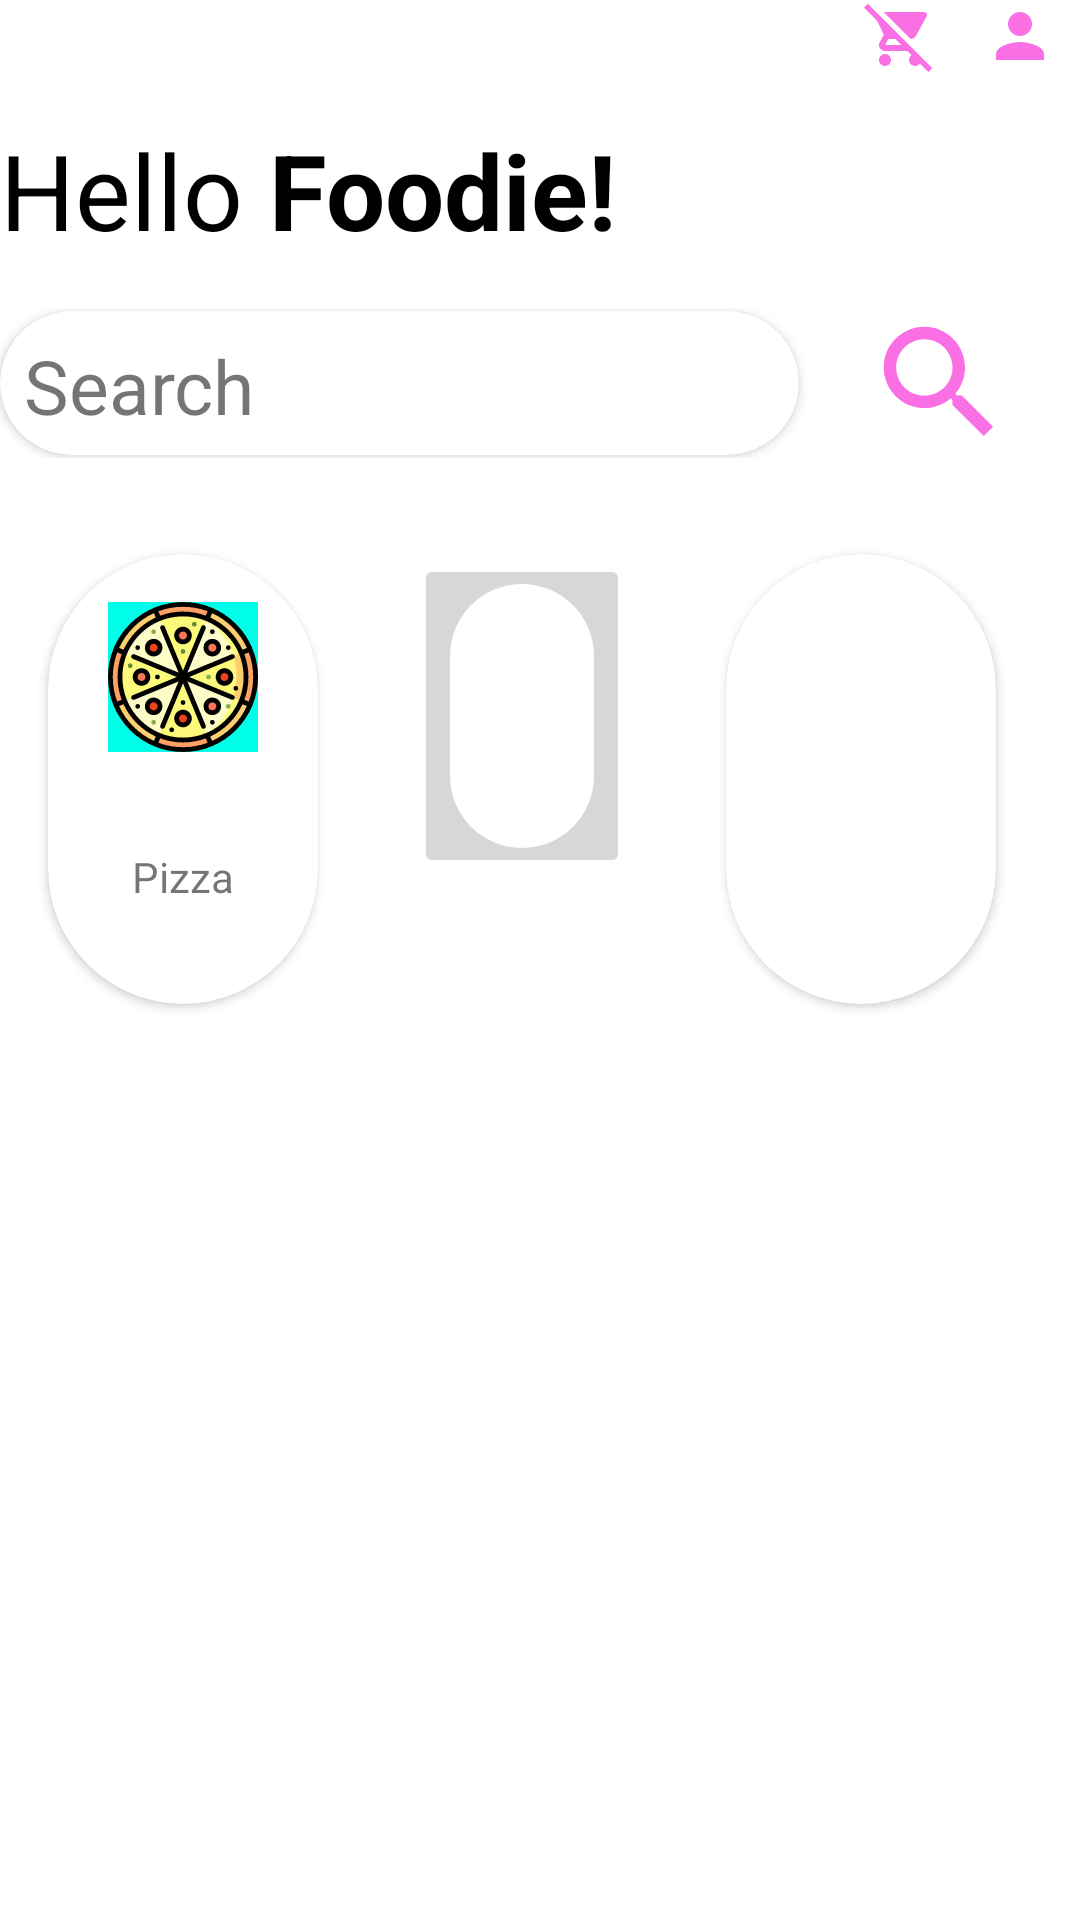

Layout XML and referenced resources for this Android screen:
<!-- AndroidManifest.xml: application theme Theme.App0 -->
<!-- res/layout/activity_activity3i.xml -->
<?xml version="1.0" encoding="utf-8"?>
<LinearLayout xmlns:android="http://schemas.android.com/apk/res/android"
    xmlns:app="http://schemas.android.com/apk/res-auto"
    xmlns:tools="http://schemas.android.com/tools"
    android:layout_width="match_parent"
    android:layout_height="match_parent"
    android:orientation="vertical"
    android:layout_margin="@dimen/margin_medium"
    tools:context=".Activity3i">

    <LinearLayout
        android:layout_width="wrap_content"
        android:layout_height="wrap_content"
        android:orientation="horizontal"
        android:layout_gravity="end">

        <ImageView
            android:layout_width="wrap_content"
            android:layout_height="wrap_content"
            android:src="@drawable/ic_cart"
            android:layout_marginHorizontal="@dimen/margin_small"
            android:layout_marginLeft="@dimen/margin_max_large"/>
        <ImageView
            android:layout_width="wrap_content"
            android:layout_height="wrap_content"
            android:src="@drawable/ic_person"
            android:layout_marginHorizontal="@dimen/margin_small"
            android:layout_gravity="center"/>

    </LinearLayout>
    <LinearLayout
        android:layout_width="match_parent"
        android:layout_height="wrap_content"
        android:layout_marginTop="@dimen/margin_medium">
        <TextView
            android:layout_width="wrap_content"
            android:layout_height="wrap_content"
            android:text="@string/hello_foodie"
            android:textSize="35sp"
            android:textColor="@color/black"/>
    </LinearLayout>

    <LinearLayout
        android:layout_width="match_parent"
        android:layout_height="50dp"
        android:layout_marginTop="@dimen/margin_medium"
        android:orientation="horizontal">

        

        <androidx.cardview.widget.CardView
            android:layout_width="wrap_content"
            android:layout_height="48dp"
            app:cardCornerRadius="@dimen/corner_radius_50"
            android:outlineAmbientShadowColor="@color/black"
            android:layout_gravity="center_vertical"
            android:layout_weight="1">

            <TextView
                android:layout_width="match_parent"
                android:layout_height="match_parent"
                android:text="Search"
                android:textSize="25sp"
                android:layout_margin="@dimen/margin_small"/>

        </androidx.cardview.widget.CardView>

        <androidx.constraintlayout.utils.widget.ImageFilterView
            android:layout_width="wrap_content"
            android:layout_height="wrap_content"
            android:src="@drawable/ic_search"
            android:layout_weight="0.25"/>

    </LinearLayout>

    <HorizontalScrollView
        android:layout_width="match_parent"
        android:layout_height="wrap_content"
        android:scrollbars="none">

        <LinearLayout
            android:layout_width="match_parent"
            android:layout_height="wrap_content"
            android:layout_marginTop="@dimen/margin_medium">

            <androidx.cardview.widget.CardView
                android:id="@+id/card1"
                android:layout_width="90dp"
                android:layout_height="150dp"
                app:cardCornerRadius="@dimen/text_custom_size_48"
                android:layout_gravity="center"
                android:layout_margin="@dimen/margin_medium">
                <LinearLayout
                    android:layout_width="match_parent"
                    android:layout_height="match_parent"
                    android:orientation="vertical">
                    <ImageView
                        android:layout_width="wrap_content"
                        android:layout_height="wrap_content"
                        android:src="@drawable/ic_pizza"
                        android:layout_gravity="center_horizontal"
                        android:layout_margin="@dimen/margin_medium"
                        android:background="@drawable/boarder"/>
                    <TextView
                        android:layout_width="wrap_content"
                        android:layout_height="wrap_content"
                        android:text="Pizza"
                        android:layout_gravity="center_horizontal"
                        android:layout_margin="@dimen/margin_medium"/>
                </LinearLayout>
            </androidx.cardview.widget.CardView>

           <ImageButton
               android:layout_width="wrap_content"
               android:layout_height="wrap_content"
               android:src="@drawable/act3i"
               android:layout_margin="@dimen/margin_medium"/>
            <androidx.cardview.widget.CardView
                android:layout_width="90dp"
                android:layout_height="150dp"
                app:cardCornerRadius="@dimen/text_custom_size_48"
                android:layout_gravity="center"
                android:layout_margin="@dimen/margin_medium"/>
            <androidx.cardview.widget.CardView
                android:layout_width="90dp"
                android:layout_height="150dp"
                app:cardCornerRadius="@dimen/text_custom_size_48"
                android:layout_gravity="center"
                android:layout_margin="@dimen/margin_medium"/>
        </LinearLayout>
    </HorizontalScrollView>


</LinearLayout>
<!-- resources referenced by this layout -->
<resources>
  <color name="black">#FF000000</color>
  <dimen name="corner_radius_50">50dp</dimen>
  <dimen name="margin_max_large">72dp</dimen>
  <dimen name="margin_medium">16dp</dimen>
  <dimen name="margin_small">8dp</dimen>
  <dimen name="text_custom_size_48">48sp</dimen>
  <!-- drawable act3i (drawable) -->
  <?xml version="1.0" encoding="utf-8"?>
  <selector xmlns:android="http://schemas.android.com/apk/res/android">
  
  
  
      <item android:drawable="@drawable/act3i_pressed"
          android:state_pressed="true"/>
      <item android:drawable="@drawable/act3i_normal"/>
  </selector>
  <!-- drawable boarder (drawable) -->
  <?xml version="1.0" encoding="utf-8"?>
  <shape xmlns:android="http://schemas.android.com/apk/res/android"
      android:layout_height="match_parent"
      android:layout_width="match_parent">
  
      <stroke
          android:width="8dp"
          android:color="#01fee9" />
  
  </shape>
  <!-- drawable ic_person (drawable) -->
  <vector android:height="24dp" android:tint="#FA70E4"
      android:viewportHeight="24" android:viewportWidth="24"
      android:width="24dp" xmlns:android="http://schemas.android.com/apk/res/android">
      <path android:fillColor="@android:color/white" android:pathData="M12,12c2.21,0 4,-1.79 4,-4s-1.79,-4 -4,-4 -4,1.79 -4,4 1.79,4 4,4zM12,14c-2.67,0 -8,1.34 -8,4v2h16v-2c0,-2.66 -5.33,-4 -8,-4z"/>
  </vector>
  <!-- drawable ic_search (drawable) -->
  <vector android:height="50dp" android:tint="#FA70E4"
      android:viewportHeight="24" android:viewportWidth="24"
      android:width="50dp" xmlns:android="http://schemas.android.com/apk/res/android">
      <path android:fillColor="@android:color/white" android:pathData="M15.5,14h-0.79l-0.28,-0.27C15.41,12.59 16,11.11 16,9.5 16,5.91 13.09,3 9.5,3S3,5.91 3,9.5 5.91,16 9.5,16c1.61,0 3.09,-0.59 4.23,-1.57l0.27,0.28v0.79l5,4.99L20.49,19l-4.99,-5zM9.5,14C7.01,14 5,11.99 5,9.5S7.01,5 9.5,5 14,7.01 14,9.5 11.99,14 9.5,14z"/>
  </vector>
  <string name="hello_foodie">Hello <b>Foodie!</b> </string>
  <style name="Theme.App0" parent="Theme.MaterialComponents.DayNight.NoActionBar">
          
          <item name="colorPrimary">@color/purple_500</item>
          <item name="colorPrimaryVariant">@color/purple_700</item>
          <item name="colorOnPrimary">@color/white</item>
          
          <item name="colorSecondary">@color/teal_200</item>
          <item name="colorSecondaryVariant">@color/teal_700</item>
          <item name="colorOnSecondary">@color/black</item>
          
          <item name="android:statusBarColor" tools:targetApi="l">?attr/colorPrimaryVariant</item>
          
      </style>
  <!-- drawable act3i_pressed (drawable) -->
  <?xml version="1.0" encoding="utf-8"?>
  <shape xmlns:android="http://schemas.android.com/apk/res/android"
      android:shape="rectangle">
      <solid android:color="@color/pink"/>
  
      <size android:width="@dimen/button_height"
          android:height="@dimen/list_item_height"/>
  
      <corners android:radius="48dp"/>
      <stroke
          android:width="0.1dp"
          android:color="@color/black" />
  
  
  </shape>
  <!-- drawable act3i_normal (drawable) -->
  <?xml version="1.0" encoding="utf-8"?>
  <shape xmlns:android="http://schemas.android.com/apk/res/android"
      android:shape="rectangle">
      <solid android:color="@color/white"/>
  
      <size android:width="@dimen/button_height"
          android:height="@dimen/list_item_height"/>
  
      <corners android:radius="48dp"/>
  
  </shape>
  <color name="purple_500">#FF6200EE</color>
  <color name="purple_700">#FF3700B3</color>
  <color name="white">#FFFFFFFF</color>
  <color name="teal_200">#FF03DAC5</color>
  <color name="teal_700">#FF018786</color>
  <color name="pink">#FFC0CB</color>
  <dimen name="button_height">48dp</dimen>
  <dimen name="list_item_height">88dp</dimen>
</resources>
